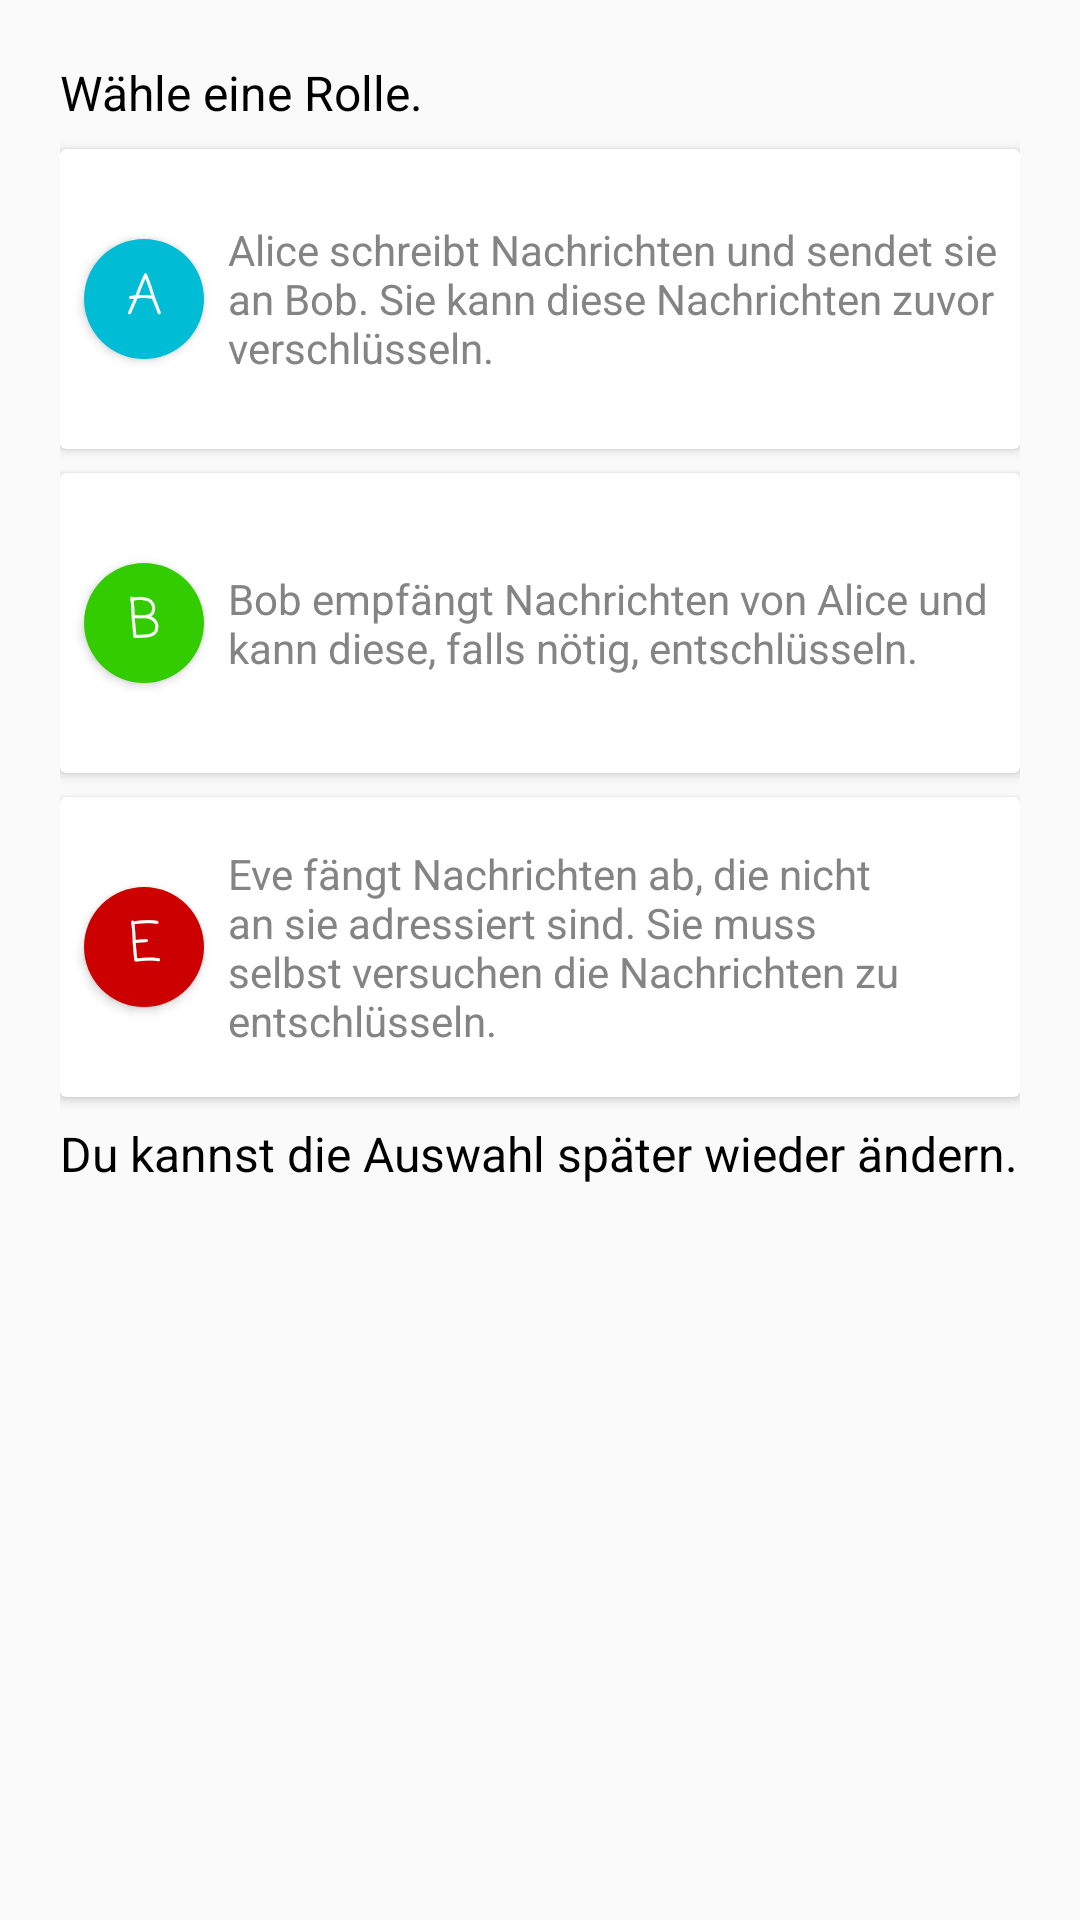

Android layout source for this screen:
<!-- AndroidManifest.xml: application theme Theme.AppCompat.Light.NoActionBar -->
<!-- res/layout/activity_persons.xml -->
<?xml version="1.0" encoding="utf-8"?>
<LinearLayout xmlns:android="http://schemas.android.com/apk/res/android"
    xmlns:app="http://schemas.android.com/apk/res-auto"
    android:layout_width="match_parent"
    android:layout_height="match_parent"
    android:orientation="vertical"
    android:padding="@dimen/margin_screen">

    <TextView
        android:id="@+id/activity_person_text_intro"
        android:layout_width="match_parent"
        android:layout_height="wrap_content"
        android:layout_marginBottom="@dimen/margin_distance"
        android:text="@string/persons_task"
        android:textAppearance="@style/font_explanation_default" />

    <android.support.v7.widget.CardView
        android:id="@+id/activity_persons_button_alice"
        android:layout_width="match_parent"
        android:layout_height="100dp"
        android:padding="@dimen/margin_distance">

        <LinearLayout
            android:layout_width="match_parent"
            android:layout_height="match_parent"
            android:gravity="center_vertical"
            android:orientation="horizontal"
            android:paddingTop="@dimen/margin_distance"
            android:paddingBottom="@dimen/margin_distance">

            <Button
                android:layout_width="40dp"
                android:layout_height="40dp"
                android:layout_gravity="center_vertical"
                android:layout_marginStart="@dimen/margin_distance"
                android:layout_marginEnd="@dimen/margin_distance"
                android:layout_weight="0"
                android:background="@drawable/design_fab_background"
                android:backgroundTint="@color/colorAlice"
                android:clickable="false"
                android:text="@string/alice_short"
                android:textAppearance="@style/font_msg_default"
                android:textColor="@color/colorButtonWhite" />

            <TextView
                android:layout_width="match_parent"
                android:layout_height="wrap_content"
                android:layout_gravity="end|center_vertical"
                android:layout_weight="1"
                android:text="@string/persons_alice"
                android:textAppearance="@style/font_explanation_additional" />
        </LinearLayout>

    </android.support.v7.widget.CardView>

    <android.support.v7.widget.CardView
        android:id="@+id/activity_persons_button_bob"
        android:layout_width="match_parent"
        android:layout_height="100dp"
        android:layout_marginTop="@dimen/margin_distance"
        android:layout_marginBottom="@dimen/margin_distance"
        android:padding="@dimen/margin_distance">

        <LinearLayout
            android:layout_width="match_parent"
            android:layout_height="match_parent"
            android:gravity="center_vertical"
            android:orientation="horizontal"
            android:paddingTop="@dimen/margin_distance"
            android:paddingBottom="@dimen/margin_distance">

            <Button
                android:layout_width="40dp"
                android:layout_height="40dp"
                android:layout_gravity="center_vertical"
                android:layout_marginStart="@dimen/margin_distance"
                android:layout_marginEnd="@dimen/margin_distance"
                android:layout_weight="0"
                android:background="@drawable/design_fab_background"
                android:backgroundTint="@color/colorBob"
                android:clickable="false"
                android:text="@string/bob_short"
                android:textAppearance="@style/font_msg_default"
                android:textColor="@color/colorButtonWhite" />

            <TextView
                android:layout_width="match_parent"
                android:layout_height="wrap_content"
                android:layout_gravity="end|center_vertical"
                android:layout_weight="1"
                android:text="@string/persons_bob"
                android:textAppearance="@style/font_explanation_additional" />
        </LinearLayout>

    </android.support.v7.widget.CardView>

    <android.support.v7.widget.CardView
        android:id="@+id/activity_persons_button_eve"
        android:layout_width="match_parent"
        android:layout_height="100dp"
        android:padding="@dimen/margin_distance">

        <LinearLayout
            android:layout_width="match_parent"
            android:layout_height="match_parent"
            android:gravity="center_vertical"
            android:orientation="horizontal"
            android:paddingTop="@dimen/margin_distance"
            android:paddingBottom="@dimen/margin_distance">

            <Button
                android:layout_width="40dp"
                android:layout_height="40dp"
                android:layout_gravity="center_vertical"
                android:layout_marginStart="@dimen/margin_distance"
                android:layout_marginEnd="@dimen/margin_distance"
                android:layout_weight="0"
                android:background="@drawable/design_fab_background"
                android:backgroundTint="@color/colorEve"
                android:clickable="false"
                android:text="@string/eve_short"
                android:textAppearance="@style/font_msg_default"
                android:textColor="@color/colorButtonWhite" />

            <TextView
                android:layout_width="match_parent"
                android:layout_height="wrap_content"
                android:layout_gravity="end|center_vertical"
                android:layout_weight="1"
                android:text="@string/persons_eve"
                android:textAppearance="@style/font_explanation_additional" />
        </LinearLayout>


    </android.support.v7.widget.CardView>

    <TextView
        android:id="@+id/activity_person_text_info"
        android:layout_width="match_parent"
        android:layout_height="wrap_content"
        android:layout_marginTop="@dimen/margin_distance"
        android:text="@string/persons_info"
        android:textAppearance="@style/font_explanation_default" />

</LinearLayout>
<!-- resources referenced by this layout -->
<resources>
  <color name="colorAlice">#00bcd4</color>
  <color name="colorBob">#33cc00</color>
  <color name="colorButtonWhite">#ffffff</color>
  <color name="colorEve">#cc0000</color>
  <dimen name="margin_distance">8dp</dimen>
  <dimen name="margin_screen">20dp</dimen>
  <string name="alice_short">A</string>
  <string name="bob_short">B</string>
  <string name="eve_short">E</string>
  <string name="persons_alice">"Alice schreibt Nachrichten und sendet sie an Bob. Sie kann diese Nachrichten zuvor verschlüsseln."</string>
  <string name="persons_bob">Bob empfängt Nachrichten von Alice und kann diese, falls nötig, entschlüsseln.</string>
  <string name="persons_eve">Eve fängt Nachrichten ab, die nicht an sie adressiert sind. Sie muss selbst versuchen die Nachrichten zu entschlüsseln.</string>
  <string name="persons_info">Du kannst die Auswahl später wieder ändern.</string>
  <string name="persons_task">Wähle eine Rolle.</string>
  <style name="font_explanation_additional">
          <item name="android:textSize">14sp</item>
          <item name="android:fontFamily">sans-serif</item>
          <item name="android:textColor">@color/colorTextAdditional</item>
      </style>
  <style name="font_explanation_default">
          <item name="android:textSize">16sp</item>
          <item name="android:fontFamily">sans-serif</item>
      </style>
  <style name="font_msg_default">
          <item name="android:textSize">18sp</item>
          <item name="android:fontFamily">casual</item>
      </style>
  <color name="colorTextAdditional">#848484</color>
</resources>
